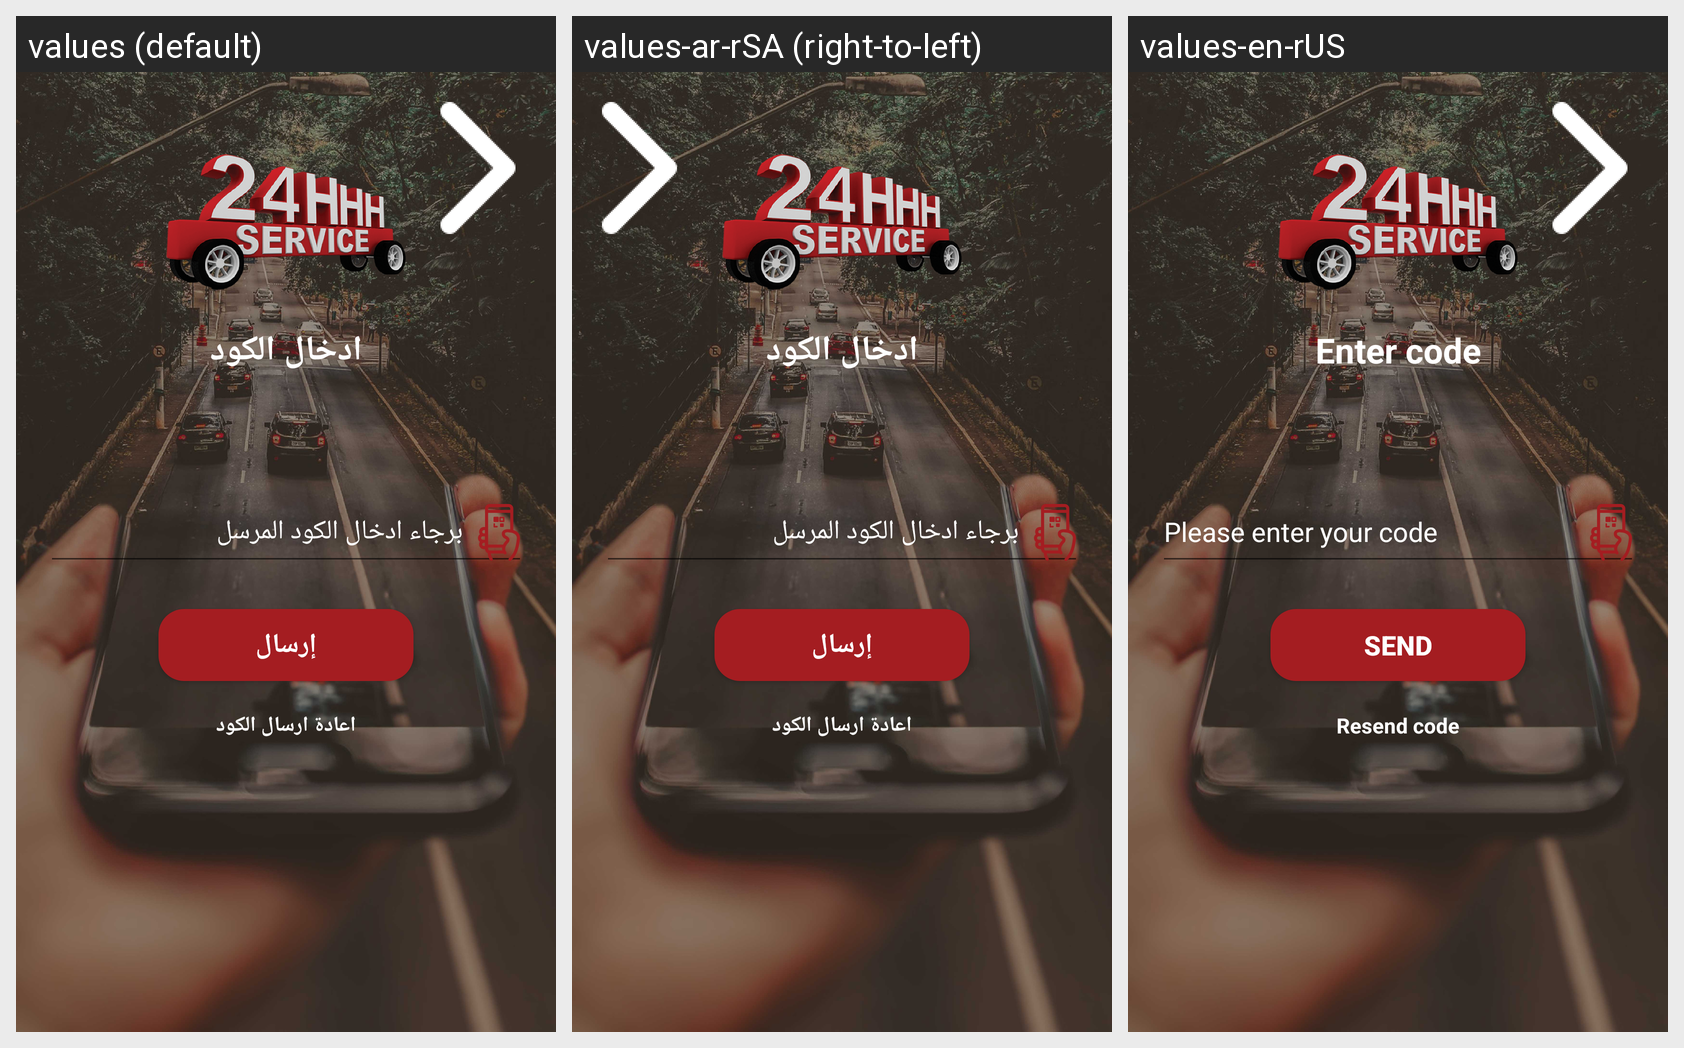

This grid shows one Android layout under several languages. Give, for every string resource on the screen, its name, the default text and each shown locale's text.
Android screen res/layout/activity_send_code.xml rendered under 3 locales, left to right: values (default), values-ar-rSA (right-to-left), values-en-rUS. Device: Nexus 5 (rendered at 1080×1920; each locale shown at half size, 540×960, under a caption strip naming it); theme AppTheme.
Strings drawn on this screen, with the default value and each locale's value (text and hints the layout hard-codes, and strings that could not be matched under every locale, appear in the picture but are not listed):

enter_code
  values: ادخال الكود
  values-ar-rSA: ادخال الكود
  values-en-rUS: Enter code

enter_your_code
  values: برجاء ادخال الكود المرسل
  values-ar-rSA: برجاء ادخال الكود المرسل
  values-en-rUS: Please enter your code

send
  values: إرسال
  values-ar-rSA: إرسال
  values-en-rUS: Send

resend_code
  values: اعادة ارسال الكود
  values-ar-rSA: اعادة ارسال الكود
  values-en-rUS: Resend code
